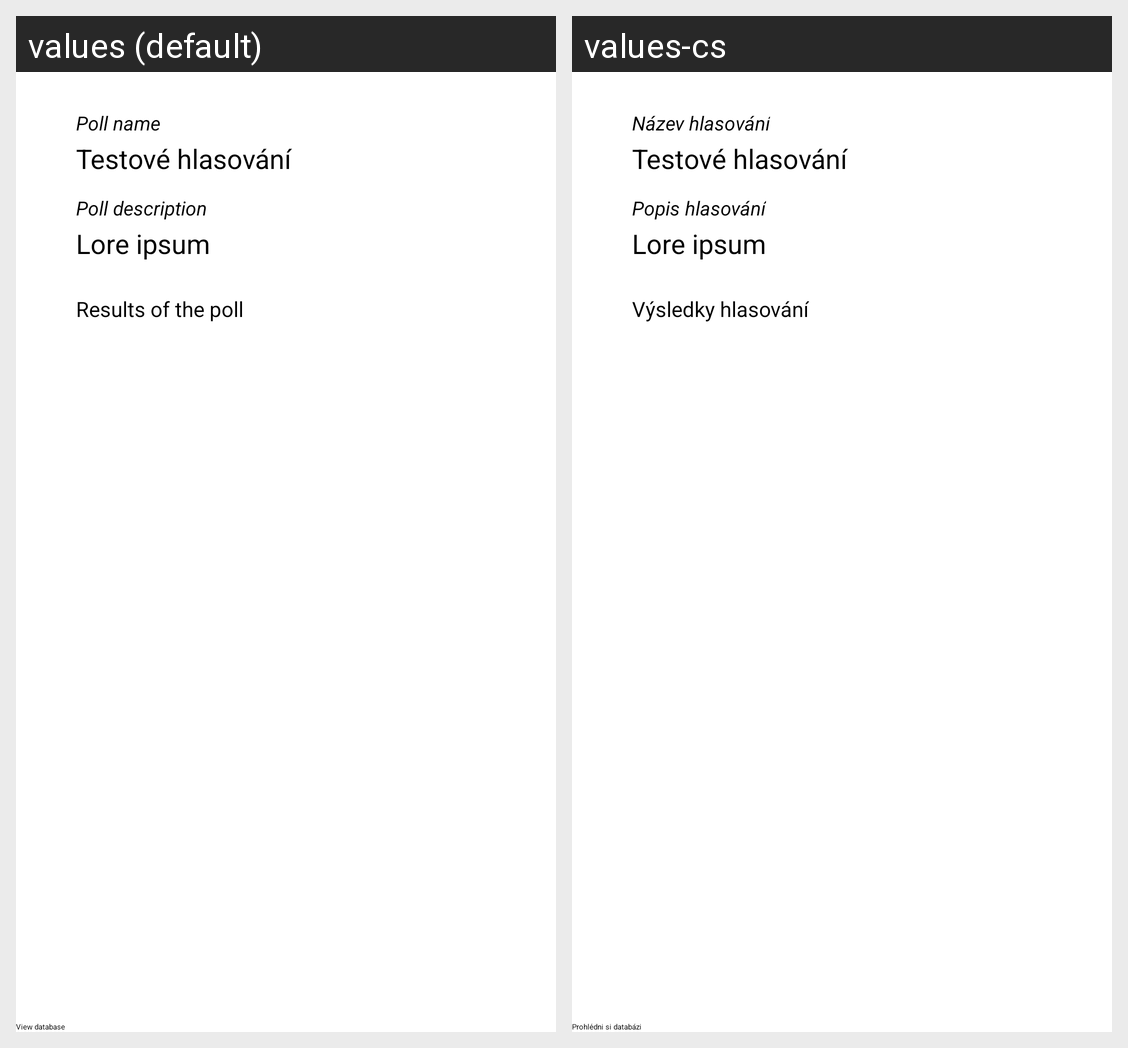

Locale-by-locale string values for the Android screen shown in this grid:
Android screen res/layout/results.xml rendered under 2 locales, left to right: values (default), values-cs. Device: Nexus 5 (rendered at 1080×1920; each locale shown at half size, 540×960, under a caption strip naming it); theme Theme.Sherlock.Light.DarkActionBar.
Strings drawn on this screen, with the default value and each locale's value (text and hints the layout hard-codes, and strings that could not be matched under every locale, appear in the picture but are not listed):

pollName
  values: Poll name
  values-cs: Název hlasování

voteDesc
  values: Poll description
  values-cs: Popis hlasování

lore2
  values: Testové hlasování
  values-cs: Testové hlasování

lore
  values: Lore ipsum
  values-cs: Lore ipsum

pollResults
  values: Results of the poll
  values-cs: Výsledky hlasování
